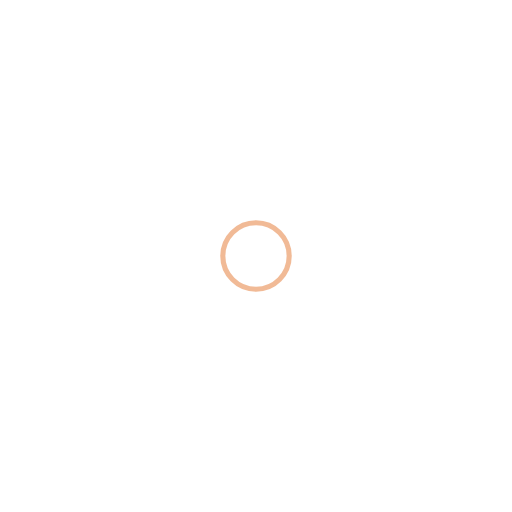
t = 0.00 s
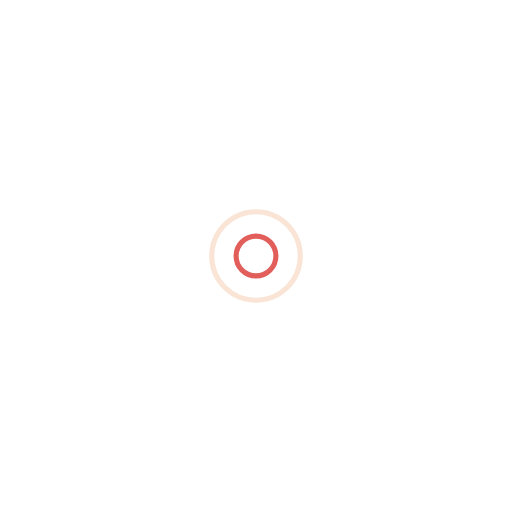
t = 0.25 s
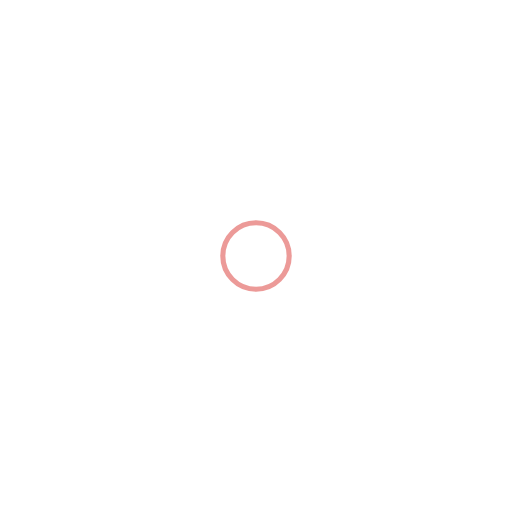
t = 0.50 s
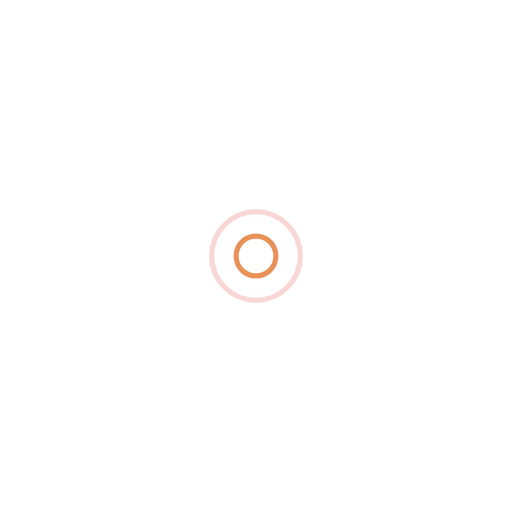
t = 0.75 s

The animated SVG that drew these frames (rendered in a browser with its animation timeline set to each time). Animation: 4 SMIL elements (animate=4); one cycle of 1.00 s, repeats indefinitely.

<?xml version="1.0" encoding="utf-8"?>
<svg xmlns="http://www.w3.org/2000/svg" xmlns:xlink="http://www.w3.org/1999/xlink" style="margin: auto; background: none; display: block; shape-rendering: auto;" width="200px" height="200px" viewBox="0 0 100 100" preserveAspectRatio="xMidYMid">
<circle cx="50" cy="50" r="0" fill="none" stroke="#da3732" stroke-width="1">
  <animate attributeName="r" repeatCount="indefinite" dur="1s" values="0;10" keyTimes="0;1" keySplines="0 0.2 0.8 1" calcMode="spline" begin="0s"></animate>
  <animate attributeName="opacity" repeatCount="indefinite" dur="1s" values="1;0" keyTimes="0;1" keySplines="0.2 0 0.8 1" calcMode="spline" begin="0s"></animate>
</circle><circle cx="50" cy="50" r="0" fill="none" stroke="#e4762f" stroke-width="1">
  <animate attributeName="r" repeatCount="indefinite" dur="1s" values="0;10" keyTimes="0;1" keySplines="0 0.2 0.8 1" calcMode="spline" begin="-0.5s"></animate>
  <animate attributeName="opacity" repeatCount="indefinite" dur="1s" values="1;0" keyTimes="0;1" keySplines="0.2 0 0.8 1" calcMode="spline" begin="-0.5s"></animate>
</circle>
<!-- [ldio] generated by https://loading.io/ --></svg>
